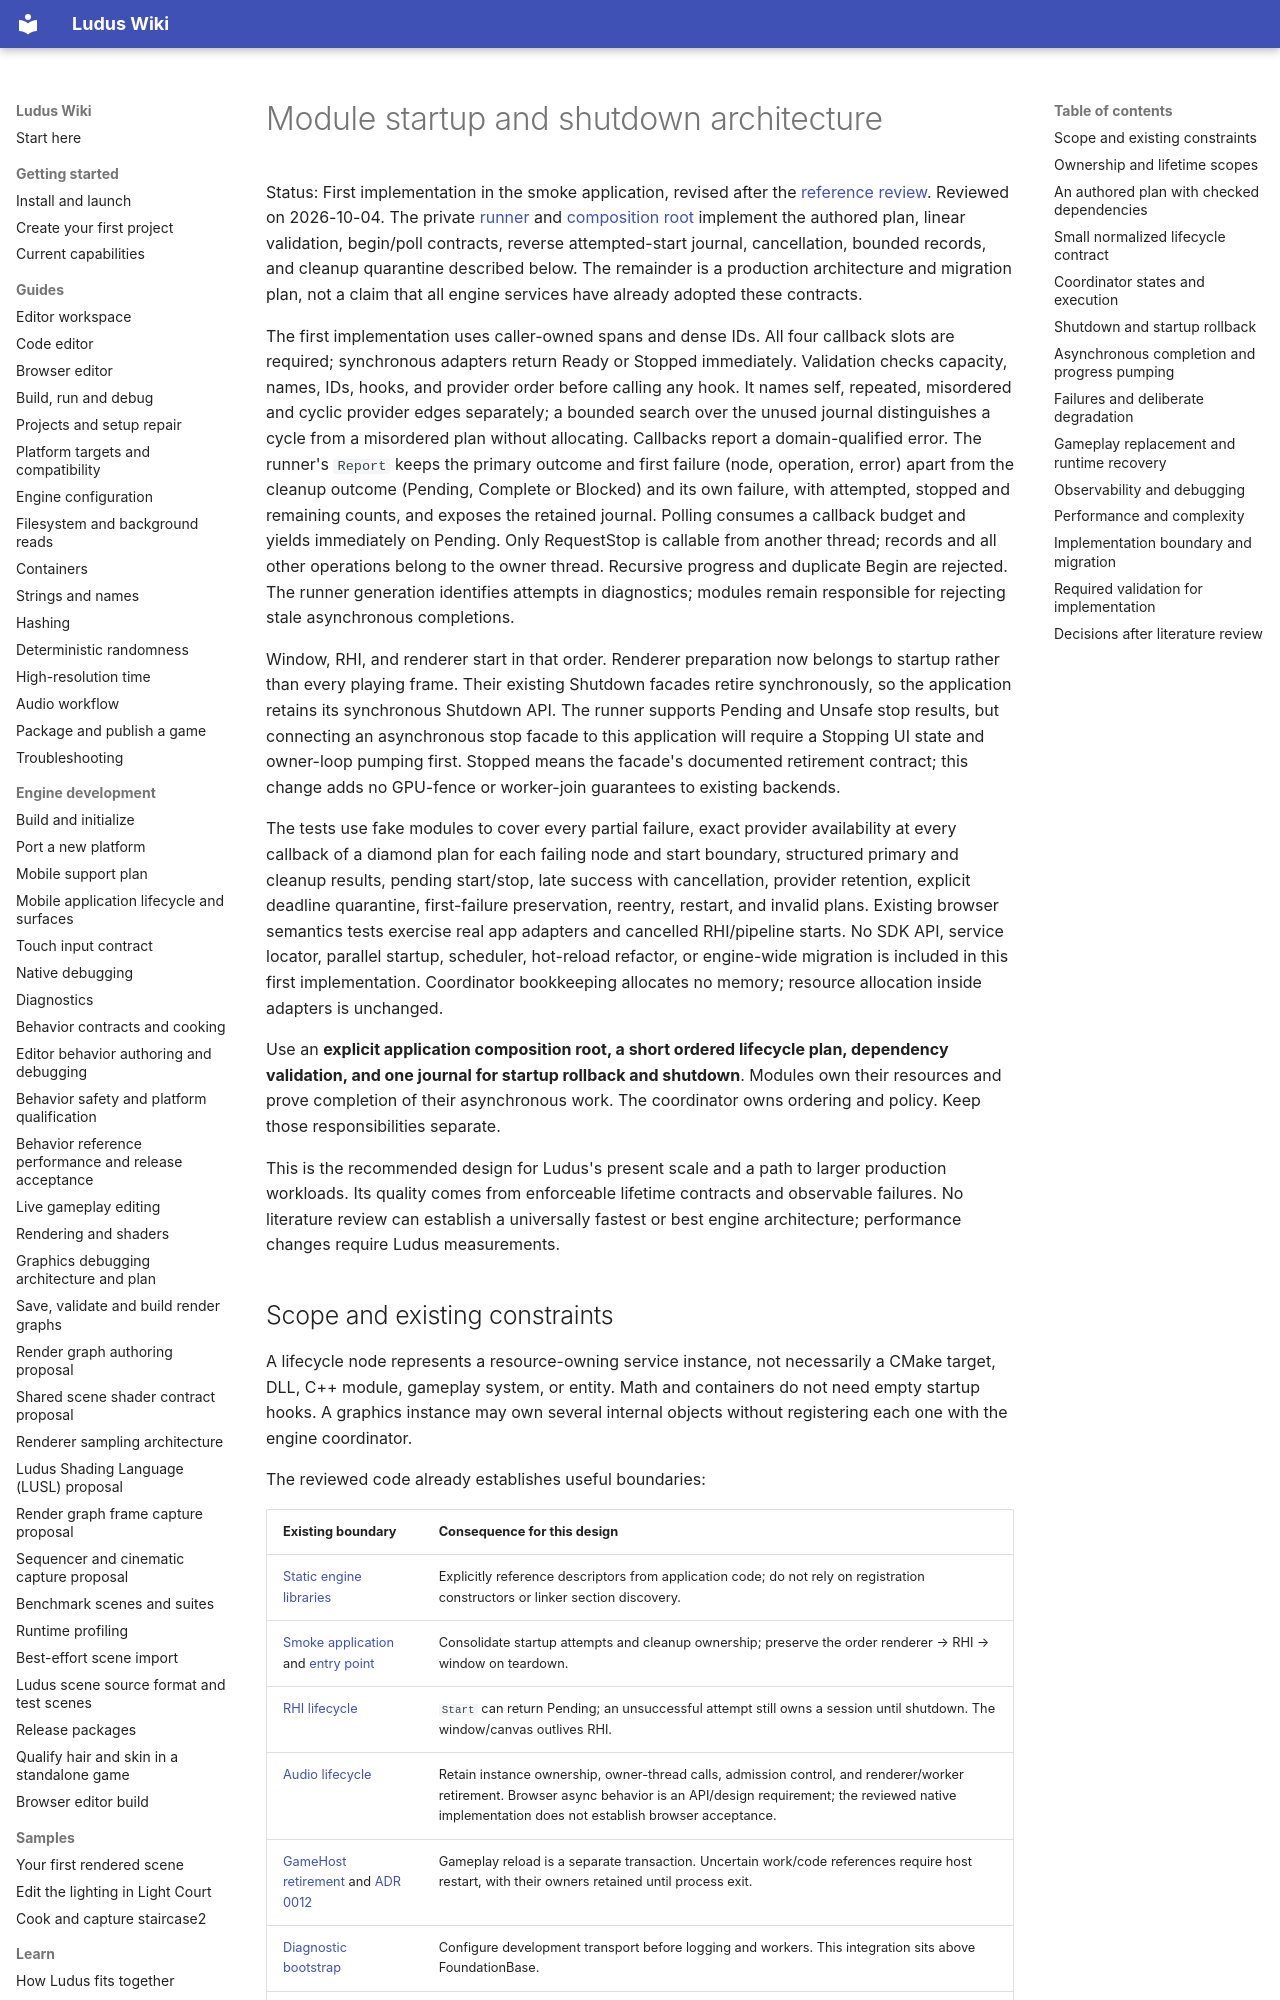

repository: The-Ludus-Project/Ludus · page: architecture/module-lifecycle/index.html · generator: mkdocs

# Module startup and shutdown architecture

Status: First implementation in the smoke application, revised after the
[reference review](module-lifecycle-reference-review.md). Reviewed on 2026-10-04.
The private [runner](../../apps/smoke/internal/lifecycle.h) and
[composition root](../../apps/smoke/application.cpp) implement the authored plan,
linear validation, begin/poll contracts, reverse attempted-start journal,
cancellation, bounded records, and cleanup quarantine described below.
The remainder is a production architecture and migration plan, not a claim that
all engine services have already adopted these contracts.

The first implementation uses caller-owned spans and dense IDs. All four callback
slots are required; synchronous adapters return Ready or Stopped immediately.
Validation checks capacity, names, IDs, hooks, and provider order before calling
any hook. It names self, repeated, misordered and cyclic provider edges
separately; a bounded search over the unused journal distinguishes a cycle from
a misordered plan without allocating. Callbacks report a domain-qualified error.
The runner's `Report` keeps the primary outcome and first failure (node,
operation, error) apart from the cleanup outcome (Pending, Complete or Blocked)
and its own failure, with attempted, stopped and remaining counts, and exposes
the retained journal. Polling consumes a callback budget and yields immediately on Pending.
Only RequestStop is callable from another thread; records and all other operations
belong to the owner thread. Recursive progress and duplicate Begin are rejected.
The runner generation identifies attempts in diagnostics; modules remain
responsible for rejecting stale asynchronous completions.

Window, RHI, and renderer start in that order. Renderer preparation now belongs
to startup rather than every playing frame. Their existing Shutdown facades retire
synchronously, so the application retains its synchronous Shutdown API. The
runner supports Pending and Unsafe stop results, but connecting an asynchronous
stop facade to this application will require a Stopping UI state and owner-loop
pumping first. Stopped means the facade's documented retirement contract; this
change adds no GPU-fence or worker-join guarantees to existing backends.

The tests use fake modules to cover every partial failure, exact provider
availability at every callback of a diamond plan for each failing node and
start boundary, structured primary and cleanup results, pending start/stop,
late success with cancellation, provider retention, explicit deadline quarantine,
first-failure preservation, reentry, restart, and invalid plans. Existing browser
semantics tests exercise real app adapters and cancelled RHI/pipeline starts.
No SDK API, service locator, parallel startup, scheduler, hot-reload refactor, or
engine-wide migration is included in this first implementation. Coordinator
bookkeeping allocates no memory; resource allocation inside adapters is unchanged.

Use an **explicit application composition root, a short ordered lifecycle plan,
dependency validation, and one journal for startup rollback and shutdown**.
Modules own their resources and prove completion of their asynchronous work.
The coordinator owns ordering and policy. Keep those responsibilities separate.

This is the recommended design for Ludus's present scale and a path to larger
production workloads. Its quality comes from enforceable lifetime contracts and
observable failures. No literature review can establish a universally fastest or
best engine architecture; performance changes require Ludus measurements.
